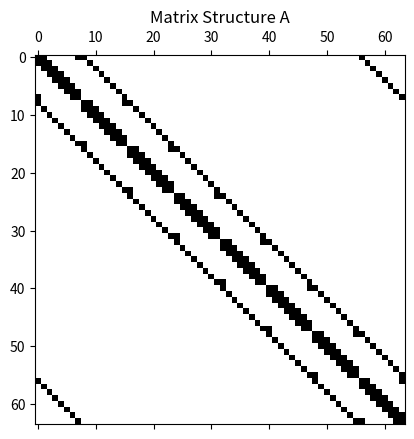
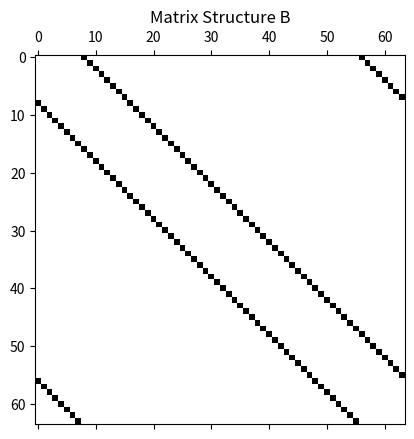
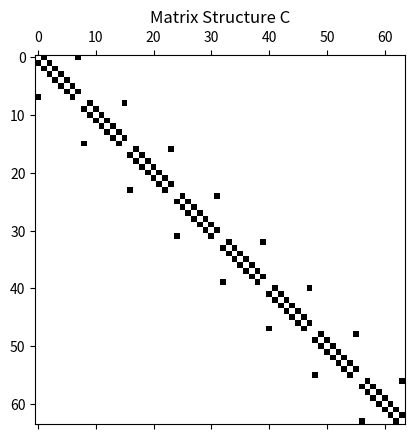

Write the Python code that produced these figures, in order.
import numpy as np
import matplotlib.pyplot as plt
from scipy.sparse import spdiags

L = 20;        
n = 8;         
dx = L / n;    
x = np.linspace(-10, 10, n)
y = np.linspace(-10, 10, n)

m = 8    # N value in x and y directions
m_2 = m * m  # total size of matrix

e0 = np.zeros((m_2, 1))  # vector of zeros
e1 = np.ones((m_2, 1))   # vector of ones
e2 = np.copy(e1)    # copy the one vector
e4 = np.copy(e0)    # copy the zero vector

for j in range(1, m+1):
    e2[m*j-1] = 0  # overwrite every m^th value with zero
    e4[m*j-1] = 1  # overwirte every m^th value with one

# Shift to correct positions
e3 = np.zeros_like(e2)
e3[1:m_2] = e2[0:m_2-1]
e3[0] = e2[m_2-1]

e5 = np.zeros_like(e4)
e5[1:m_2] = e4[0:m_2-1]
e5[0] = e4[m_2-1]

# Place diagonal elements
diagonals = [e1.flatten(), e1.flatten(), e5.flatten(), 
             e2.flatten(), -4 * e1.flatten(), e3.flatten(), 
             e4.flatten(), e1.flatten(), e1.flatten()]
offsets = [-(m_2-m), -m, -m+1, -1, 0, 1, m-1, m, (m_2-m)]
A1 = spdiags(diagonals, offsets, m_2, m_2).toarray() / (dx **2) #matrix A

#Plot matrix structure
plt.figure(5)
plt.spy(A1)
plt.title('Matrix Structure A')
plt.show()

diagonals_b = [e1.flatten(), -1 * e1.flatten(),e1.flatten(), -1 * e1.flatten()]
offsets_b = [-(m_2-m), -m, m, m_2-m]
A2 = 1/(2 * dx) * spdiags(diagonals_b, offsets_b, m_2, m_2).toarray() #matrix B
plt.figure(6)
plt.spy(A2)
plt.title('Matrix Structure B')
plt.show()

c0 = np.zeros((m_2, 1))  # vector of zeros
c1 = np.ones((m_2, 1))   # vector of ones
b1 = np.copy(c0)
b2 = np.copy(c1)
for j in range(1, m+1):
    b1[m*j-1] = 1  # overwirte every m^th value with one
    b2[m*j-1] = 0  # overwirte every m^th value with one

b3 = np.zeros_like(b1)
b3[1:m_2] = b1[0:m_2-1]
b3[0] = b1[m_2-1]

b4 = np.zeros_like(b2)
b4[1:m_2] = b2[0:m_2-1]
b4[0] = b4[m_2-1]


diagonals_c = [b3.flatten(), -1 * b2.flatten(), b4.flatten(), -1 * b1.flatten()]
offsets_c = [-(m - 1), -1, 1, (m - 1)]
A3 = 1/(2 * dx) * spdiags(diagonals_c, offsets_c, m_2, m_2).toarray() #matrix C
plt.figure(7)
plt.spy(A3)
plt.title('Matrix Structure C')
plt.show()
print(A3[7, 0])